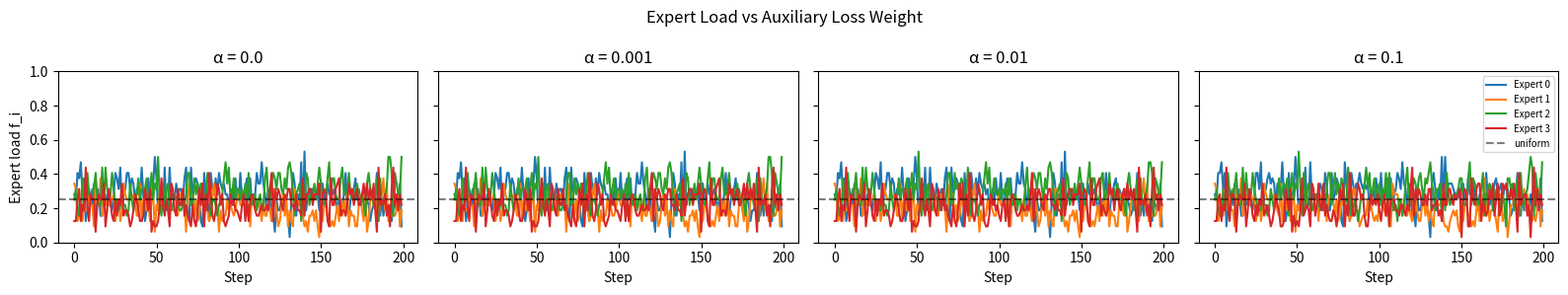
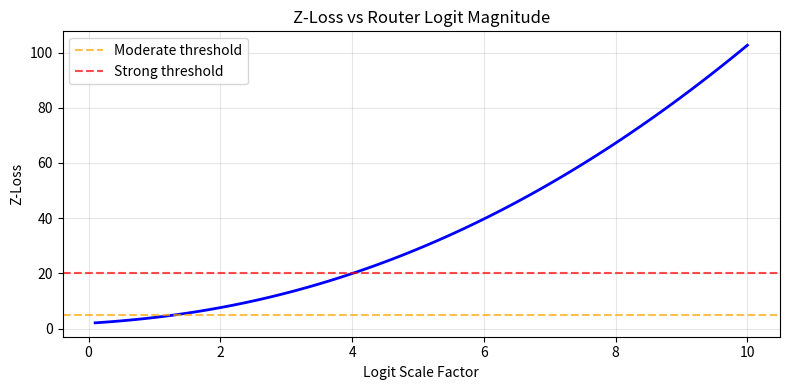

Here is the Python script that generated these plots, in order:
# === Setup ===
import numpy as np
np.random.seed(42)

try:
    import matplotlib
    matplotlib.use("Agg")
    import matplotlib.pyplot as plt
    HAS_MPL = True
except ImportError:
    HAS_MPL = False

def fmt_vec(v, decimals=4):
    return "[" + ", ".join(f"{x:.{decimals}f}" for x in v) + "]"

def fmt_sci(x):
    if abs(x) >= 1e9: return f"{x/1e9:.2f}B"
    if abs(x) >= 1e6: return f"{x/1e6:.2f}M"
    if abs(x) >= 1e3: return f"{x/1e3:.1f}K"
    return f"{x:.2f}"

def fmt_bytes(b):
    if b >= 1e12: return f"{b/1e12:.2f} TB"
    if b >= 1e9: return f"{b/1e9:.2f} GB"
    if b >= 1e6: return f"{b/1e6:.2f} MB"
    if b >= 1e3: return f"{b/1e3:.1f} KB"
    return f"{b:.0f} B"

def print_table(headers, rows, col_width=16):
    hdr = " | ".join(h.center(col_width) for h in headers)
    print(hdr)
    print("-" * len(hdr))
    for row in rows:
        print(" | ".join(str(c).center(col_width) for c in row))

def softmax(z):
    z = np.asarray(z, dtype=np.float64)
    z = z - z.max()
    e = np.exp(z)
    return e / e.sum()

print("Setup complete ✓")

# === §1: Router Computation and Top-k Selection ===
np.random.seed(42)

d_model = 6       # embedding dimension
N_experts = 8     # total experts
k = 2             # top-k

# --- 1a: Compute router logits and probabilities ---
W_g = np.random.randn(N_experts, d_model) * 0.1  # router weight matrix
x = np.random.randn(d_model)                      # single token embedding

logits = W_g @ x
probs = softmax(logits)

print("Router logits z = W_g x:")
for i in range(N_experts):
    print(f"  Expert {i}: logit = {logits[i]:+.4f}  prob = {probs[i]:.4f}")

# --- 1b: Top-k selection ---
top_k_indices = np.argsort(probs)[-k:][::-1]
top_k_probs = probs[top_k_indices]

print(f"\nTop-{k} experts: {top_k_indices}")
print(f"Top-{k} probabilities (raw): {fmt_vec(top_k_probs)}")

# --- 1c: Renormalise ---
renorm_gates = top_k_probs / top_k_probs.sum()
print(f"Renormalised gates: {fmt_vec(renorm_gates)}")
print(f"Sum of renormalised gates: {renorm_gates.sum():.6f}")

# --- 1d: Simulate expert outputs and weighted combination ---
d_out = 4
expert_outputs = {}
for idx in top_k_indices:
    W1 = np.random.randn(8, d_model) * 0.1
    W2 = np.random.randn(d_out, 8) * 0.1
    expert_outputs[idx] = W2 @ np.maximum(0, W1 @ x)  # ReLU FFN

moe_output = sum(renorm_gates[i] * expert_outputs[top_k_indices[i]] for i in range(k))
print(f"\nExpert {top_k_indices[0]} output: {fmt_vec(expert_outputs[top_k_indices[0]])}")
print(f"Expert {top_k_indices[1]} output: {fmt_vec(expert_outputs[top_k_indices[1]])}")
print(f"Weighted MoE output:         {fmt_vec(moe_output)}")

# === §2: Auxiliary Loss Calculation ===
np.random.seed(42)

T = 64        # tokens in batch
N = 8         # experts
k = 2         # top-k
alpha = 0.01  # aux loss coefficient

# --- 2a: Simulate routing for a batch ---
W_g = np.random.randn(N, 16) * 0.1
X = np.random.randn(T, 16)

all_logits = X @ W_g.T
all_probs = np.array([softmax(z) for z in all_logits])  # (T, N)

# Compute f_i: fraction of tokens dispatched to each expert
dispatch_count = np.zeros(N)
for t in range(T):
    top_k_idx = np.argsort(all_probs[t])[-k:][::-1]
    dispatch_count[top_k_idx] += 1

f = dispatch_count / T
P = all_probs.mean(axis=0)  # mean gate probability per expert

print("Expert load fractions f_i:")
for i in range(N):
    bar = "█" * int(f[i] * 40)
    print(f"  Expert {i}: f={f[i]:.3f}  P={P[i]:.4f}  {bar}")

# --- 2b: Compute auxiliary loss ---
L_aux = alpha * N * np.sum(f * P)  # scaled by N to make gradient independent of N
uniform_f = np.ones(N) / N * k  # uniform: each expert gets k*T/N dispatches / T
uniform_P = np.ones(N) / N
L_aux_uniform = alpha * N * np.sum(uniform_f * uniform_P)

print(f"\nAuxiliary loss (actual):  {L_aux:.6f}")
print(f"Auxiliary loss (uniform): {L_aux_uniform:.6f}")
print(f"Ratio (actual/uniform):  {L_aux/L_aux_uniform:.4f}")
print(f"\nActual > uniform → penalty for imbalance: {L_aux > L_aux_uniform}")

# === §3: Load Balancing Simulation ===
np.random.seed(42)

N = 4
d = 8
T = 32
k_top = 1
lr = 0.05
steps = 200

def simulate_training(alpha_val, steps=200):
    """Simulate routing updates with given aux loss weight."""
    np.random.seed(42)
    W = np.random.randn(N, d) * 0.01
    load_history = []
    
    for step in range(steps):
        X = np.random.randn(T, d)
        logits = X @ W.T
        probs = np.array([softmax(z) for z in logits])
        
        # Count dispatches
        counts = np.zeros(N)
        for t in range(T):
            top_idx = np.argmax(probs[t])
            counts[top_idx] += 1
        f = counts / T
        P = probs.mean(axis=0)
        load_history.append(f.copy())
        
        # Gradient for router: task gradient (random for simulation) + aux gradient
        task_grad = np.random.randn(N, d) * 0.001
        # Aux loss gradient: penalise high f_i * P_i
        aux_grad = np.zeros((N, d))
        for i in range(N):
            aux_grad[i] = alpha_val * N * f[i] * (X.T @ probs[:, i]) / T
        
        # Simulate "rich-get-richer" bias: popular experts get better task gradient
        popularity_bias = np.outer(f, np.ones(d)) * 0.01
        W -= lr * (task_grad + popularity_bias - aux_grad)
    
    return np.array(load_history)

# --- 3a: Compare different alpha values ---
alphas = [0.0, 0.001, 0.01, 0.1]
results = {}
for a in alphas:
    results[a] = simulate_training(a, steps)

print("Final expert load distribution (f_i) after 200 steps:")
print_table(
    ["Alpha"] + [f"Expert {i}" for i in range(N)] + ["Max/Min Ratio"],
    [
        [a] + [f"{results[a][-1, i]:.3f}" for i in range(N)] + 
        [f"{results[a][-1].max() / max(results[a][-1].min(), 1e-10):.1f}"]
        for a in alphas
    ]
)

# --- 3b: Visualise load evolution ---
if HAS_MPL:
    fig, axes = plt.subplots(1, 4, figsize=(16, 3), sharey=True)
    for ax, a in zip(axes, alphas):
        for i in range(N):
            ax.plot(results[a][:, i], label=f"Expert {i}")
        ax.axhline(y=1/N, color="k", linestyle="--", alpha=0.5, label="uniform")
        ax.set_title(f"α = {a}")
        ax.set_xlabel("Step")
        ax.set_ylim(0, 1)
        if a == 0.0:
            ax.set_ylabel("Expert load f_i")
    axes[-1].legend(fontsize=7, loc="upper right")
    plt.suptitle("Expert Load vs Auxiliary Loss Weight")
    plt.tight_layout()
    plt.savefig("load_balancing_simulation.png", dpi=100, bbox_inches="tight")
    plt.show()
    print("Saved: load_balancing_simulation.png")
else:
    print("(matplotlib unavailable — skipping plot)")

print("\nKey insight: α=0 → collapse (one expert dominates); α=0.01–0.1 → balanced load")

# === §4: Expert Capacity and Token Dropping ===
np.random.seed(42)

T = 1024      # tokens
N = 8         # experts
k = 2         # top-k

# --- 4a: Capacity computation ---
print("Capacity for different capacity factors (CF):")
print_table(
    ["CF", "C = ceil(CF*T*k/N)", "Total slots", "Overhead %"],
    [
        [
            f"{cf:.2f}",
            int(np.ceil(cf * T * k / N)),
            int(np.ceil(cf * T * k / N)) * N,
            f"{(int(np.ceil(cf * T * k / N)) * N - T * k) / (T * k) * 100:.1f}%"
        ]
        for cf in [1.0, 1.1, 1.25, 1.5, 2.0]
    ]
)

# --- 4b: Simulate token assignment and dropping ---
CF = 1.25
C = int(np.ceil(CF * T * k / N))
print(f"\nSimulation: T={T}, N={N}, k={k}, CF={CF}, Capacity C={C}")

# Simulate routing with unbalanced load
W_g = np.random.randn(N, 32) * 0.1
# Bias some experts to be more popular
W_g[0] += 0.3  # expert 0 biased
W_g[1] += 0.15  # expert 1 biased

X = np.random.randn(T, 32)
logits = X @ W_g.T
probs = np.array([softmax(z) for z in logits])

# Route tokens
expert_buffers = {i: [] for i in range(N)}
dropped_tokens = []

for t in range(T):
    top_indices = np.argsort(probs[t])[-k:][::-1]
    assigned = False
    for idx in top_indices:
        if len(expert_buffers[idx]) < C:
            expert_buffers[idx].append(t)
            assigned = True
        # If overflow: token dropped from this expert
    if not assigned:
        dropped_tokens.append(t)

print(f"\nExpert load after capacity-limited routing:")
total_assigned = 0
for i in range(N):
    count = len(expert_buffers[i])
    total_assigned += count
    bar = "█" * (count // 8)
    overflow = " *** OVERFLOW ***" if count >= C else ""
    print(f"  Expert {i}: {count:4d}/{C} tokens  {bar}{overflow}")

print(f"\nDropped tokens (not assigned to ANY expert): {len(dropped_tokens)}")
print(f"Drop rate: {len(dropped_tokens)/T*100:.1f}%")
print(f"Total assignments (token-expert pairs): {total_assigned} / {T*k} possible")

# === §5: MoE Forward Pass Simulation ===
np.random.seed(42)

d_model = 16
d_ff = 32
N = 4         # experts
k = 2         # top-k
T = 8         # tokens in batch

# --- 5a: Initialise experts and router ---
class Expert:
    def __init__(self, d_in, d_ff):
        self.W1 = np.random.randn(d_ff, d_in) * np.sqrt(2.0 / d_in)
        self.b1 = np.zeros(d_ff)
        self.W2 = np.random.randn(d_in, d_ff) * np.sqrt(2.0 / d_ff)
        self.b2 = np.zeros(d_in)
    
    def forward(self, x):
        h = np.maximum(0, self.W1 @ x + self.b1)  # ReLU
        return self.W2 @ h + self.b2

experts = [Expert(d_model, d_ff) for _ in range(N)]
W_router = np.random.randn(N, d_model) * 0.1

# --- 5b: Full MoE forward pass ---
X = np.random.randn(T, d_model)  # batch of tokens

outputs = np.zeros((T, d_model))
routing_decisions = []

for t in range(T):
    x = X[t]
    
    # Router
    logits = W_router @ x
    probs = softmax(logits)
    
    # Top-k selection
    top_idx = np.argsort(probs)[-k:][::-1]
    top_probs = probs[top_idx]
    gates = top_probs / top_probs.sum()  # renormalise
    
    routing_decisions.append(top_idx.copy())
    
    # Expert computation + weighted combination
    y = np.zeros(d_model)
    for i, idx in enumerate(top_idx):
        y += gates[i] * experts[idx].forward(x)
    
    # Residual connection
    outputs[t] = x + y

print("MoE Forward Pass Results:")
print(f"  Input shape:  ({T}, {d_model})")
print(f"  Output shape: ({T}, {d_model})")
print(f"  Experts: {N}, Top-k: {k}")

print(f"\nRouting decisions (expert indices per token):")
expert_counts = np.zeros(N)
for t, rd in enumerate(routing_decisions):
    print(f"  Token {t}: experts {rd}")
    for idx in rd:
        expert_counts[idx] += 1

print(f"\nExpert utilisation:")
for i in range(N):
    print(f"  Expert {i}: {int(expert_counts[i]):2d} assignments ({expert_counts[i]/(T*k)*100:.0f}%)")

# --- 5c: Compare MoE vs Dense forward pass ---
dense_ffn = Expert(d_model, d_ff * k)  # Dense FFN with same active FLOPs
dense_outputs = np.array([x + dense_ffn.forward(x) for x in X])

moe_norms = np.linalg.norm(outputs, axis=1)
dense_norms = np.linalg.norm(dense_outputs, axis=1)
print(f"\nOutput L2 norms (MoE vs Dense):")
print(f"  MoE mean:   {moe_norms.mean():.4f} ± {moe_norms.std():.4f}")
print(f"  Dense mean: {dense_norms.mean():.4f} ± {dense_norms.std():.4f}")

# === §6: Expert Specialisation Measurement ===
np.random.seed(42)

d = 16
N = 8
k = 2
n_clusters = 4  # synthetic input "domains"
tokens_per_cluster = 200
T_total = n_clusters * tokens_per_cluster

# --- 6a: Create synthetic clustered data ---
cluster_centers = np.random.randn(n_clusters, d) * 3
cluster_labels = []
all_tokens = []

for c in range(n_clusters):
    tokens = cluster_centers[c] + np.random.randn(tokens_per_cluster, d) * 0.5
    all_tokens.append(tokens)
    cluster_labels.extend([c] * tokens_per_cluster)

X = np.vstack(all_tokens)
cluster_labels = np.array(cluster_labels)

# Shuffle
perm = np.random.permutation(T_total)
X = X[perm]
cluster_labels = cluster_labels[perm]

# --- 6b: Simulate learning a router that captures cluster structure ---
# Use cluster-aware router (simulates post-training specialisation)
W_g = np.random.randn(N, d) * 0.01
# Add some cluster-correlated structure
for i in range(N):
    cluster_idx = i % n_clusters
    W_g[i] += cluster_centers[cluster_idx] * 0.1

# Route all tokens
expert_cluster_counts = np.zeros((N, n_clusters))  # expert × cluster

logits = X @ W_g.T
for t in range(T_total):
    probs = softmax(logits[t])
    top_idx = np.argsort(probs)[-k:][::-1]
    for idx in top_idx:
        expert_cluster_counts[idx, cluster_labels[t]] += 1

# --- 6c: Compute specialisation entropy per expert ---
print("Expert × Cluster routing matrix (normalised per expert):")
headers = ["Expert"] + [f"Cluster {c}" for c in range(n_clusters)] + ["Entropy", "Status"]
rows = []
for i in range(N):
    total = expert_cluster_counts[i].sum()
    if total == 0:
        rows.append([f"Expert {i}"] + ["0.000"] * n_clusters + ["N/A", "DEAD"])
        continue
    dist = expert_cluster_counts[i] / total
    entropy = -np.sum(dist[dist > 0] * np.log2(dist[dist > 0]))
    max_entropy = np.log2(n_clusters)
    status = "Specialised" if entropy < max_entropy * 0.7 else "Generalist"
    rows.append(
        [f"Expert {i}"] + [f"{d:.3f}" for d in dist] + [f"{entropy:.3f}", status]
    )

print_table(headers, rows, col_width=12)

max_ent = np.log2(n_clusters)
print(f"\nMax possible entropy (uniform across {n_clusters} clusters): {max_ent:.3f} bits")
print(f"Specialised = entropy < {max_ent * 0.7:.3f}")

# === §7: All-to-All Communication Cost ===
np.random.seed(42)

# --- 7a: Communication math for expert parallelism ---
configs = [
    {"name": "Small",  "EP": 8,  "T": 2048,  "d": 2048, "bytes": 2, "bw_gbps": 600},
    {"name": "Medium", "EP": 32, "T": 4096,  "d": 4096, "bytes": 2, "bw_gbps": 600},
    {"name": "Large",  "EP": 64, "T": 4096,  "d": 4096, "bytes": 2, "bw_gbps": 400},
    {"name": "V3",     "EP": 64, "T": 8192,  "d": 7168, "bytes": 2, "bw_gbps": 400},
]

print("All-to-All Communication Cost (per MoE layer, one direction):")
headers = ["Config", "EP", "Tokens", "d_model", "Data/GPU", "Time (ms)", "×2 dirs"]
rows = []
for c in configs:
    # Each GPU holds T/EP tokens; sends to EP-1 other GPUs
    # Total data sent per GPU: (T/EP) * d * bytes * (EP-1)/EP ≈ T * d * bytes * (1 - 1/EP)
    tokens_per_gpu = c["T"] / c["EP"]
    data_per_gpu = tokens_per_gpu * c["d"] * c["bytes"] * (c["EP"] - 1) / c["EP"]
    time_ms = data_per_gpu / (c["bw_gbps"] * 1e9) * 1000
    rows.append([
        c["name"], c["EP"], c["T"], c["d"],
        fmt_bytes(data_per_gpu), f"{time_ms:.3f}", f"{2*time_ms:.3f}"
    ])

print_table(headers, rows, col_width=12)

# --- 7b: Communication vs compute ratio ---
print("\n\nCommunication vs Expert Compute (per layer):")
d = 4096
d_ff = 14336
k = 2
T = 4096
EP = 32
bytes_per_elem = 2  # BF16

# Expert compute FLOPs per GPU
experts_per_gpu = 8 // EP if 8 > EP else 1  # simplified
tokens_per_expert = T * k // 8  # uniform
expert_flops = 2 * d * d_ff * tokens_per_expert  # one expert, forward
gpu_tflops = 312  # H100 BF16
compute_time_ms = expert_flops / (gpu_tflops * 1e12) * 1000

# Communication
comm_data = (T / EP) * d * bytes_per_elem
bw = 600e9  # NVLink
comm_time_ms = 2 * comm_data / bw * 1000  # dispatch + combine

print(f"  Expert compute per GPU: {expert_flops/1e9:.2f} GFLOPs → {compute_time_ms:.3f} ms")
print(f"  Communication (2×): {fmt_bytes(2*comm_data)} → {comm_time_ms:.3f} ms")
print(f"  Comm/compute ratio: {comm_time_ms/max(compute_time_ms,1e-10):.2f}")
if comm_time_ms < compute_time_ms:
    print("  → Communication fully overlappable with compute ✓")
else:
    print("  → Communication dominant — need compute-comm overlap strategies")

# === §8: Routing Analysis — Gini Coefficient and Entropy ===
np.random.seed(42)

def gini_coefficient(load):
    """Compute Gini coefficient for expert load distribution."""
    load = np.array(load, dtype=float)
    n = len(load)
    if load.sum() == 0:
        return 0.0
    diff_sum = sum(abs(load[i] - load[j]) for i in range(n) for j in range(n))
    return diff_sum / (2 * n * load.sum())

def routing_entropy(probs):
    """Compute entropy of routing distribution."""
    p = np.array(probs)
    p = p[p > 0]
    return -np.sum(p * np.log2(p))

# --- 8a: Gini coefficient for different load distributions ---
load_scenarios = {
    "Perfect uniform":     [0.125, 0.125, 0.125, 0.125, 0.125, 0.125, 0.125, 0.125],
    "Mild imbalance":      [0.18, 0.16, 0.14, 0.13, 0.12, 0.11, 0.09, 0.07],
    "Moderate imbalance":  [0.30, 0.20, 0.15, 0.12, 0.10, 0.07, 0.04, 0.02],
    "Severe imbalance":    [0.50, 0.25, 0.10, 0.08, 0.04, 0.02, 0.01, 0.00],
    "Expert collapse":     [0.90, 0.05, 0.03, 0.02, 0.00, 0.00, 0.00, 0.00],
}

print("Gini Coefficient Analysis:")
print_table(
    ["Scenario", "Gini", "Max Load", "Dead Experts", "Health"],
    [
        [
            name,
            f"{gini_coefficient(load):.4f}",
            f"{max(load):.3f}",
            sum(1 for l in load if l < 0.01),
            "✓ Healthy" if gini_coefficient(load) < 0.15 else
            "⚠ Warning" if gini_coefficient(load) < 0.35 else "✗ Critical"
        ]
        for name, load in load_scenarios.items()
    ],
    col_width=18
)

# --- 8b: Routing entropy per token ---
N = 8
print(f"\nRouting Entropy Analysis (N={N} experts):")
print(f"Max entropy (uniform): {np.log2(N):.3f} bits\n")

entropy_scenarios = {
    "Uniform":        [1/N] * N,
    "Mildly peaked":  [0.25, 0.20, 0.15, 0.12, 0.10, 0.08, 0.06, 0.04],
    "Confident":      [0.60, 0.25, 0.10, 0.03, 0.01, 0.005, 0.003, 0.002],
    "Near one-hot":   [0.95, 0.03, 0.01, 0.005, 0.002, 0.001, 0.001, 0.001],
}

print_table(
    ["Distribution", "Entropy (bits)", "Fraction of max", "Interpretation"],
    [
        [
            name,
            f"{routing_entropy(probs):.3f}",
            f"{routing_entropy(probs)/np.log2(N)*100:.1f}%",
            "Maximum diversity" if routing_entropy(probs) > 2.5 else
            "Good diversity" if routing_entropy(probs) > 1.5 else
            "Moderately confident" if routing_entropy(probs) > 0.5 else "Highly confident"
        ]
        for name, probs in entropy_scenarios.items()
    ],
    col_width=18
)

# === §9: Parameter Counting — Dense vs MoE ===
np.random.seed(42)

def count_params(d_model, d_ff, n_heads, d_head, n_layers, n_experts=1, k=1,
                 n_shared=0, vocab_size=32000):
    """Count parameters for transformer with MoE."""
    # Attention params per layer
    attn = 4 * d_model * (n_heads * d_head)  # Q, K, V, O projections
    
    # FFN params per expert
    ffn_per_expert = 2 * d_model * d_ff + d_model + d_ff  # W1, W2, biases
    
    # Router params per layer
    router = n_experts * d_model if n_experts > 1 else 0
    
    # Total FFN params per layer
    ffn_total = n_experts * ffn_per_expert + n_shared * ffn_per_expert
    ffn_active = k * ffn_per_expert + n_shared * ffn_per_expert
    
    # Layer norms (2 per layer)
    ln = 4 * d_model
    
    # Per layer
    layer_total = attn + ffn_total + router + ln
    layer_active = attn + ffn_active + router + ln
    
    # Embedding
    embed = vocab_size * d_model
    
    total = n_layers * layer_total + embed
    active = n_layers * layer_active + embed
    
    return {
        "total": total, "active": active,
        "attn_per_layer": attn, "ffn_total_per_layer": ffn_total,
        "ffn_active_per_layer": ffn_active,
        "router_per_layer": router, "embed": embed,
        "sparsity_ratio": active / total,
    }

# --- 9a: Compare architectures ---
models = [
    ("LLaMA-2 7B (Dense)",   {"d_model": 4096, "d_ff": 11008, "n_heads": 32, "d_head": 128,
                              "n_layers": 32, "n_experts": 1, "k": 1}),
    ("Mixtral 8×7B",         {"d_model": 4096, "d_ff": 14336, "n_heads": 32, "d_head": 128,
                              "n_layers": 32, "n_experts": 8, "k": 2}),
    ("Dense 46B equiv",      {"d_model": 8192, "d_ff": 28672, "n_heads": 64, "d_head": 128,
                              "n_layers": 40, "n_experts": 1, "k": 1}),
    ("DeepSeek-V2 style",    {"d_model": 5120, "d_ff": 1536,  "n_heads": 40,  "d_head": 128,
                              "n_layers": 60, "n_experts": 160, "k": 6, "n_shared": 2}),
    ("DeepSeek-V3 style",    {"d_model": 7168, "d_ff": 2048,  "n_heads": 56,  "d_head": 128,
                              "n_layers": 61, "n_experts": 256, "k": 8, "n_shared": 1}),
]

print("Model Parameter Comparison:")
headers = ["Model", "Total Params", "Active Params", "Active %", "Experts", "Top-k"]
rows = []
for name, cfg in models:
    p = count_params(**cfg, vocab_size=32000)
    rows.append([
        name, fmt_sci(p["total"]), fmt_sci(p["active"]),
        f"{p['sparsity_ratio']*100:.1f}%",
        cfg["n_experts"], cfg["k"]
    ])

print_table(headers, rows, col_width=16)

# --- 9b: Memory requirements ---
print("\n\nMemory Requirements (BF16 — 2 bytes/param):")
headers = ["Model", "Total Memory", "Active Memory", "Memory Overhead"]
rows = []
for name, cfg in models:
    p = count_params(**cfg, vocab_size=32000)
    total_mem = p["total"] * 2
    active_mem = p["active"] * 2
    rows.append([
        name, fmt_bytes(total_mem), fmt_bytes(active_mem),
        f"{total_mem/active_mem:.1f}×"
    ])

print_table(headers, rows, col_width=16)

# === §10: Scaling Comparison and Z-Loss ===
np.random.seed(42)

# --- 10a: MoE vs Dense scaling laws ---
# Simplified scaling: loss ∝ C^{-α} where C = effective compute/capacity
# Dense: L(N) = a * N^{-0.076}   (Chinchilla-like)
# MoE:   L(N_active, N_total) ≈ a * N_active^{-0.076} * (1 + β*log(N_total/N_active))

a = 5.0
alpha_exp = 0.076
beta = 0.02

active_params = np.array([1e9, 3e9, 7e9, 13e9, 30e9, 70e9])
expert_multipliers = [1, 4, 8, 16, 64]  # total/active ratio

print("Quality Estimates (lower loss = better):")
headers = ["Active Params"] + [f"{m}× total" for m in expert_multipliers]
rows = []
for N_act in active_params:
    row = [fmt_sci(N_act)]
    for mult in expert_multipliers:
        N_total = N_act * mult
        loss = a * N_act**(-alpha_exp) * (1 - beta * np.log(max(mult, 1)))
        row.append(f"{loss:.4f}")
    rows.append(row)

print_table(headers, rows, col_width=14)

print("\nDiminishing returns: going from 1× to 8× helps more than 8× to 64×")

# --- 10b: Z-Loss computation ---
print("\n" + "="*60)
print("Z-Loss Regularisation")
print("="*60)

# Z-loss penalises large router logits
def z_loss(logits):
    """L_z = (log(sum(exp(z_i))))^2"""
    z = np.array(logits, dtype=float)
    logsumexp = np.log(np.sum(np.exp(z - z.max())) ) + z.max()  # numerically stable
    return logsumexp ** 2

logit_scenarios = [
    ("Moderate logits",   [1.2, 0.8, -0.3, 0.5]),
    ("Large logits",      [3.2, 1.1, -0.5, 2.8]),
    ("Very large logits", [8.5, 2.0, -1.0, 7.2]),
    ("Near-uniform",      [1.0, 1.0, 1.0, 1.0]),
    ("All zeros",         [0.0, 0.0, 0.0, 0.0]),
]

print("\nZ-Loss for different router logit magnitudes:")
headers = ["Scenario", "Logits", "Softmax", "Z-Loss", "Effect"]
rows = []
for name, z in logit_scenarios:
    probs = softmax(z)
    zl = z_loss(z)
    max_prob = max(probs)
    effect = "Low penalty" if zl < 5 else "Moderate" if zl < 20 else "Strong penalty"
    rows.append([
        name,
        fmt_vec(z, 1),
        fmt_vec(probs, 3),
        f"{zl:.3f}",
        effect
    ])

print_table(headers, rows, col_width=22)

# --- 10c: Visualise Z-loss landscape ---
if HAS_MPL:
    scales = np.linspace(0.1, 10, 100)
    z_losses = [z_loss([s, 0.5*s, -0.2*s, 0.8*s]) for s in scales]
    
    fig, ax = plt.subplots(figsize=(8, 4))
    ax.plot(scales, z_losses, 'b-', linewidth=2)
    ax.set_xlabel("Logit Scale Factor")
    ax.set_ylabel("Z-Loss")
    ax.set_title("Z-Loss vs Router Logit Magnitude")
    ax.axhline(y=5, color='orange', linestyle='--', alpha=0.7, label='Moderate threshold')
    ax.axhline(y=20, color='red', linestyle='--', alpha=0.7, label='Strong threshold')
    ax.legend()
    ax.grid(True, alpha=0.3)
    plt.tight_layout()
    plt.savefig("z_loss_landscape.png", dpi=100, bbox_inches="tight")
    plt.show()
    print("Saved: z_loss_landscape.png")
else:
    print("(matplotlib unavailable — skipping plot)")

print("\n" + "="*60)
print("THEORY NOTEBOOK COMPLETE")
print("="*60)
print("\nKey Takeaways:")
print("  1. Top-k routing selects k experts; renormalises gate weights")
print("  2. Auxiliary loss L_aux = α·N·Σ(f_i·P_i) prevents expert collapse")
print("  3. α=0 → collapse; α too high → uniform but poor specialisation")
print("  4. Capacity factor CF=1.25 absorbs ~20% imbalance without token dropping")
print("  5. MoE decouples total params (memory) from active params (compute)")
print("  6. Expert specialisation emerges naturally from routing gradient")
print("  7. All-to-all communication can be overlapped with expert compute")
print("  8. Gini coefficient and routing entropy quantify load balance quality")
print("  9. MoE models need N× more memory than dense models at same compute")
print(" 10. Z-loss regularises router logits to prevent near-one-hot collapse")
